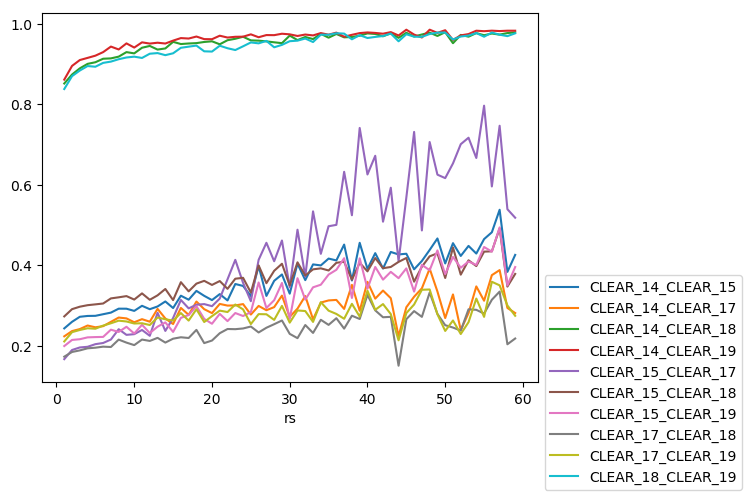

The table this chart was drawn from, first rows:
, RED_14_RED_15, RED_14_RED_17, RED_14_RED_18, RED_14_RED_19, GREEN_14_GREEN_15, GREEN_14_GREEN_17, GREEN_14_GREEN_18, GREEN_14_GREEN_19, BLUE_14_BLUE_15, BLUE_14_BLUE_17, BLUE_14_BLUE_18, BLUE_14_BLUE_19, CLEAR_14_CLEAR_15, CLEAR_14_CLEAR_17, CLEAR_14_CLEAR_18, CLEAR_14_CLEAR_19, RED_15_RED_17, RED_15_RED_18, RED_15_RED_19, GREEN_15_GREEN_17, GREEN_15_GREEN_18, GREEN_15_GREEN_19, BLUE_15_BLUE_17
0, 0.245, 0.2258, 0.8481, 0.8578, 0.2425, 0.2223, 0.8541, 0.8636, 0.2358, 0.221, 0.8469, 0.8553, 0.2428, 0.223, 0.8516, 0.8613, 0.168, 0.2725, 0.202, 0.1657, 0.274, 0.1978, 0.1573
2, 0.2625, 0.2393, 0.8719, 0.8939, 0.2581, 0.2343, 0.8761, 0.8964, 0.2527, 0.233, 0.8709, 0.8926, 0.2592, 0.2361, 0.8739, 0.8954, 0.1916, 0.2914, 0.2181, 0.1866, 0.2914, 0.212, 0.179
3, 0.2754, 0.2443, 0.888, 0.909, 0.2698, 0.239, 0.8905, 0.9102, 0.2646, 0.238, 0.8869, 0.9075, 0.2716, 0.2411, 0.8893, 0.91, 0.1992, 0.298, 0.22, 0.1939, 0.2973, 0.2134, 0.1876
4, 0.2776, 0.2536, 0.8998, 0.9145, 0.2719, 0.247, 0.9015, 0.9155, 0.2666, 0.2462, 0.8991, 0.9132, 0.2737, 0.2499, 0.9005, 0.9154, 0.2006, 0.302, 0.2249, 0.1946, 0.3012, 0.218, 0.1884
5, 0.2776, 0.2488, 0.9043, 0.9204, 0.2718, 0.2429, 0.9059, 0.9212, 0.2668, 0.2423, 0.9047, 0.9196, 0.274, 0.2455, 0.9045, 0.9209, 0.2081, 0.3041, 0.2256, 0.2018, 0.303, 0.2187, 0.1957
6, 0.282, 0.2519, 0.9131, 0.9292, 0.2759, 0.246, 0.914, 0.9297, 0.271, 0.2453, 0.9128, 0.9284, 0.278, 0.2483, 0.9132, 0.9297, 0.2104, 0.3063, 0.226, 0.2043, 0.3053, 0.2192, 0.1982
7, 0.2862, 0.2636, 0.9139, 0.943, 0.2794, 0.2562, 0.9154, 0.9437, 0.2747, 0.2559, 0.9144, 0.9421, 0.282, 0.259, 0.9141, 0.9435, 0.2201, 0.3191, 0.244, 0.213, 0.3178, 0.2369, 0.2065
8, 0.2962, 0.2744, 0.9183, 0.9359, 0.2897, 0.2668, 0.9195, 0.9365, 0.2846, 0.2667, 0.9182, 0.9353, 0.2918, 0.2697, 0.9184, 0.9363, 0.2456, 0.3219, 0.2385, 0.2389, 0.3212, 0.2309, 0.2323
9, 0.2965, 0.2724, 0.9296, 0.9509, 0.2893, 0.2644, 0.9306, 0.9514, 0.2841, 0.2645, 0.9297, 0.9509, 0.2917, 0.2677, 0.9297, 0.9514, 0.2317, 0.3247, 0.2514, 0.2245, 0.3241, 0.2439, 0.2172
10, 0.2905, 0.2618, 0.9261, 0.9405, 0.2838, 0.2545, 0.9273, 0.9414, 0.2789, 0.2549, 0.9265, 0.9408, 0.2863, 0.258, 0.9266, 0.941, 0.2334, 0.3162, 0.2343, 0.2259, 0.3149, 0.2275, 0.2196
11, 0.304, 0.2711, 0.9406, 0.9538, 0.296, 0.2624, 0.9409, 0.9541, 0.291, 0.2625, 0.9407, 0.9542, 0.2989, 0.2657, 0.9406, 0.954, 0.2446, 0.3319, 0.2569, 0.2366, 0.3304, 0.2488, 0.2288
12, 0.2949, 0.2636, 0.9451, 0.9505, 0.2878, 0.2563, 0.9454, 0.9511, 0.2828, 0.2569, 0.9451, 0.95, 0.2905, 0.2594, 0.9451, 0.9509, 0.2291, 0.3157, 0.2356, 0.2225, 0.315, 0.2288, 0.2163
13, 0.3029, 0.2975, 0.9358, 0.9526, 0.2946, 0.2876, 0.9366, 0.9533, 0.2892, 0.2879, 0.9365, 0.9531, 0.2973, 0.2913, 0.936, 0.9531, 0.2873, 0.3277, 0.2524, 0.2794, 0.326, 0.2438, 0.2733
14, 0.3146, 0.2734, 0.9385, 0.9506, 0.3068, 0.2641, 0.9393, 0.9512, 0.3014, 0.2652, 0.9384, 0.9498, 0.3097, 0.2674, 0.9388, 0.9511, 0.2421, 0.3427, 0.2631, 0.2342, 0.341, 0.2546, 0.2275
15, 0.2976, 0.2577, 0.9553, 0.9581, 0.2906, 0.2504, 0.9558, 0.9587, 0.285, 0.251, 0.9553, 0.9575, 0.2934, 0.2536, 0.9553, 0.9583, 0.2735, 0.3148, 0.2385, 0.2667, 0.3139, 0.2318, 0.26
16, 0.3289, 0.2992, 0.9498, 0.9643, 0.3217, 0.2906, 0.9505, 0.9645, 0.3171, 0.2913, 0.9502, 0.9635, 0.3241, 0.2937, 0.9498, 0.9646, 0.3183, 0.3595, 0.2736, 0.3109, 0.3584, 0.2662, 0.305
17, 0.3201, 0.2823, 0.9512, 0.963, 0.3109, 0.2724, 0.9516, 0.9636, 0.306, 0.2731, 0.9516, 0.9627, 0.3141, 0.2764, 0.9512, 0.9635, 0.2992, 0.3375, 0.2817, 0.2897, 0.3353, 0.2726, 0.2825
18, 0.3417, 0.3162, 0.9519, 0.9684, 0.333, 0.3059, 0.9523, 0.9685, 0.3273, 0.3063, 0.9522, 0.9682, 0.3361, 0.3096, 0.9521, 0.9685, 0.3084, 0.3572, 0.3038, 0.299, 0.3546, 0.2937, 0.2905
19, 0.33, 0.2975, 0.9549, 0.9619, 0.3203, 0.2863, 0.9549, 0.9622, 0.3143, 0.2867, 0.9545, 0.9617, 0.3237, 0.2905, 0.9549, 0.962, 0.3085, 0.3641, 0.2725, 0.3015, 0.3616, 0.263, 0.2945
20, 0.3178, 0.2857, 0.9565, 0.9616, 0.3106, 0.2767, 0.9567, 0.9626, 0.3058, 0.2782, 0.9564, 0.9616, 0.3132, 0.2808, 0.9566, 0.9618, 0.3033, 0.3528, 0.2588, 0.2946, 0.3511, 0.2517, 0.2891
21, 0.334, 0.3109, 0.9492, 0.9704, 0.3245, 0.2997, 0.9495, 0.9706, 0.3195, 0.301, 0.9498, 0.9703, 0.328, 0.3036, 0.9492, 0.9705, 0.3232, 0.3634, 0.2846, 0.3145, 0.3607, 0.2751, 0.3087
22, 0.3181, 0.3052, 0.9594, 0.966, 0.309, 0.2953, 0.9595, 0.9662, 0.3038, 0.2964, 0.9594, 0.9662, 0.3123, 0.2995, 0.9593, 0.9659, 0.3705, 0.3434, 0.2667, 0.3612, 0.3411, 0.2578, 0.3531
23, 0.3594, 0.3071, 0.9629, 0.9676, 0.3501, 0.2954, 0.9633, 0.9682, 0.345, 0.2966, 0.9629, 0.9681, 0.3532, 0.2999, 0.9629, 0.9678, 0.42, 0.3696, 0.2874, 0.4107, 0.3672, 0.2769, 0.4033
24, 0.3535, 0.3091, 0.9678, 0.968, 0.3456, 0.2995, 0.9681, 0.9682, 0.3415, 0.3002, 0.9679, 0.9677, 0.3483, 0.3032, 0.9679, 0.9681, 0.362, 0.371, 0.2792, 0.355, 0.3689, 0.2702, 0.3497
25, 0.3284, 0.2832, 0.9589, 0.9738, 0.3199, 0.2736, 0.9592, 0.9744, 0.3144, 0.2747, 0.9588, 0.9742, 0.3231, 0.2771, 0.9589, 0.9739, 0.3162, 0.3344, 0.289, 0.3085, 0.3329, 0.28, 0.3009
26, 0.4049, 0.3073, 0.9582, 0.9665, 0.395, 0.2939, 0.9586, 0.9669, 0.3905, 0.294, 0.9585, 0.9669, 0.3979, 0.2987, 0.9582, 0.9667, 0.4206, 0.4033, 0.3638, 0.4102, 0.3998, 0.3516, 0.4039
27, 0.3307, 0.2957, 0.9565, 0.9722, 0.3197, 0.2828, 0.9562, 0.9725, 0.3131, 0.2824, 0.9559, 0.9719, 0.3235, 0.288, 0.9564, 0.9721, 0.4604, 0.3592, 0.3006, 0.4513, 0.356, 0.2899, 0.442
28, 0.3682, 0.3043, 0.9542, 0.9719, 0.3576, 0.2908, 0.9543, 0.9725, 0.3516, 0.2908, 0.9535, 0.9714, 0.3611, 0.2956, 0.9541, 0.9719, 0.417, 0.3899, 0.3202, 0.4058, 0.3861, 0.3085, 0.3992
29, 0.3843, 0.3327, 0.952, 0.9756, 0.3732, 0.3186, 0.952, 0.9762, 0.3671, 0.3187, 0.9516, 0.9756, 0.3769, 0.3243, 0.952, 0.9754, 0.4683, 0.4084, 0.3639, 0.4586, 0.4044, 0.351, 0.4519
30, 0.3343, 0.2766, 0.9708, 0.974, 0.3261, 0.2681, 0.9708, 0.9745, 0.3211, 0.2694, 0.9709, 0.9739, 0.3292, 0.2714, 0.9708, 0.9739, 0.3506, 0.3518, 0.2712, 0.342, 0.3499, 0.2642, 0.3343
31, 0.4079, 0.296, 0.9596, 0.9701, 0.4009, 0.2889, 0.9595, 0.9704, 0.397, 0.2903, 0.9593, 0.9699, 0.4037, 0.2919, 0.9596, 0.9699, 0.494, 0.4084, 0.3718, 0.4845, 0.4088, 0.3649, 0.4773
32, 0.3664, 0.3284, 0.9674, 0.9736, 0.3609, 0.3186, 0.9678, 0.974, 0.3569, 0.3202, 0.9678, 0.9736, 0.3628, 0.3232, 0.9673, 0.9734, 0.3772, 0.3757, 0.3186, 0.3681, 0.3748, 0.3116, 0.3595
33, 0.4087, 0.2731, 0.962, 0.9713, 0.3985, 0.2607, 0.9623, 0.9714, 0.3928, 0.2602, 0.962, 0.9709, 0.4019, 0.2653, 0.9621, 0.9712, 0.5389, 0.3935, 0.3518, 0.5283, 0.3906, 0.3414, 0.5215
34, 0.4049, 0.3133, 0.9752, 0.9771, 0.3965, 0.3035, 0.9752, 0.9776, 0.3913, 0.3044, 0.9748, 0.9767, 0.3994, 0.307, 0.9752, 0.977, 0.4341, 0.3947, 0.3563, 0.4227, 0.3928, 0.348, 0.4143
35, 0.4251, 0.3238, 0.9652, 0.9731, 0.4127, 0.3079, 0.9652, 0.9733, 0.4056, 0.3072, 0.9652, 0.9727, 0.4163, 0.3123, 0.9656, 0.973, 0.5045, 0.3928, 0.3849, 0.4926, 0.3874, 0.3696, 0.4841
36, 0.4168, 0.3212, 0.9746, 0.9782, 0.4089, 0.3094, 0.9749, 0.9785, 0.4037, 0.3101, 0.9748, 0.9782, 0.4118, 0.3136, 0.9748, 0.9782, 0.5064, 0.4094, 0.3935, 0.4963, 0.4072, 0.3852, 0.4881
37, 0.4606, 0.3041, 0.9662, 0.968, 0.4472, 0.2861, 0.9663, 0.968, 0.44, 0.283, 0.9665, 0.9675, 0.4512, 0.2912, 0.9665, 0.9679, 0.6388, 0.4155, 0.4266, 0.6296, 0.4089, 0.4133, 0.6218
38, 0.3717, 0.361, 0.9674, 0.9729, 0.3573, 0.3452, 0.9673, 0.9733, 0.3502, 0.3434, 0.967, 0.9727, 0.3618, 0.351, 0.9673, 0.9727, 0.5309, 0.3705, 0.328, 0.5216, 0.3635, 0.3127, 0.5113
39, 0.4659, 0.2996, 0.9705, 0.9774, 0.4511, 0.2804, 0.9704, 0.9775, 0.4439, 0.2775, 0.97, 0.9768, 0.4556, 0.2865, 0.9705, 0.977, 0.7481, 0.4137, 0.4265, 0.7391, 0.4062, 0.4096, 0.7323
40, 0.3963, 0.3651, 0.9762, 0.9787, 0.3879, 0.355, 0.9763, 0.9791, 0.3832, 0.3555, 0.9763, 0.9783, 0.3909, 0.3585, 0.9762, 0.9786, 0.6301, 0.3881, 0.3476, 0.6203, 0.3852, 0.3377, 0.6131
41, 0.4385, 0.3268, 0.9749, 0.9776, 0.4251, 0.3111, 0.9749, 0.978, 0.4189, 0.3093, 0.9747, 0.9772, 0.4299, 0.3168, 0.9749, 0.9774, 0.6788, 0.4243, 0.4046, 0.6691, 0.4179, 0.3897, 0.6614
42, 0.3998, 0.3464, 0.969, 0.9757, 0.3877, 0.3316, 0.969, 0.9758, 0.381, 0.3312, 0.9688, 0.9756, 0.3917, 0.3369, 0.9691, 0.9755, 0.5168, 0.399, 0.3724, 0.5066, 0.3929, 0.3586, 0.4982
43, 0.4406, 0.3264, 0.9764, 0.9795, 0.4288, 0.3129, 0.9764, 0.9797, 0.423, 0.3103, 0.9766, 0.9793, 0.4328, 0.3178, 0.9765, 0.9794, 0.5984, 0.4004, 0.3911, 0.5879, 0.3959, 0.3793, 0.5808
44, 0.4342, 0.2308, 0.9649, 0.9714, 0.4225, 0.2182, 0.9653, 0.9719, 0.4164, 0.2189, 0.965, 0.9709, 0.4266, 0.2232, 0.9652, 0.971, 0.4167, 0.4131, 0.3749, 0.4047, 0.4087, 0.3637, 0.3944
45, 0.4355, 0.3034, 0.9778, 0.9856, 0.4251, 0.2898, 0.9774, 0.9856, 0.4183, 0.2884, 0.9773, 0.9853, 0.4284, 0.2954, 0.9777, 0.9854, 0.5728, 0.423, 0.3988, 0.5624, 0.4192, 0.3878, 0.5506
46, 0.3992, 0.3318, 0.9683, 0.9734, 0.3856, 0.3151, 0.9684, 0.974, 0.3786, 0.3152, 0.968, 0.9729, 0.3897, 0.3215, 0.9685, 0.9733, 0.7391, 0.3648, 0.3429, 0.7289, 0.3597, 0.3298, 0.723
47, 0.4192, 0.3546, 0.9736, 0.9665, 0.407, 0.3373, 0.9738, 0.9666, 0.3996, 0.3336, 0.974, 0.9656, 0.4105, 0.3424, 0.9735, 0.966, 0.4929, 0.4033, 0.4098, 0.485, 0.3967, 0.3972, 0.4742
48, 0.4453, 0.3997, 0.9781, 0.9856, 0.4341, 0.386, 0.9779, 0.9857, 0.4273, 0.3853, 0.9776, 0.9851, 0.4378, 0.3914, 0.9782, 0.9855, 0.7136, 0.4269, 0.3947, 0.7041, 0.4222, 0.3822, 0.6976
49, 0.4738, 0.343, 0.9701, 0.9778, 0.4624, 0.3297, 0.9702, 0.9778, 0.4565, 0.3283, 0.9705, 0.9775, 0.4664, 0.3344, 0.9699, 0.9776, 0.6327, 0.4348, 0.4439, 0.6225, 0.4301, 0.4315, 0.6112
50, 0.4095, 0.275, 0.9795, 0.9844, 0.4011, 0.2634, 0.9789, 0.9847, 0.3974, 0.2647, 0.9789, 0.9839, 0.4043, 0.2685, 0.9792, 0.9841, 0.6239, 0.3723, 0.3838, 0.6147, 0.3702, 0.3744, 0.6053
51, 0.4655, 0.3395, 0.9518, 0.9603, 0.45, 0.3216, 0.9518, 0.9608, 0.4408, 0.3184, 0.9519, 0.96, 0.4547, 0.3272, 0.9519, 0.96, 0.6604, 0.4515, 0.4303, 0.6472, 0.4451, 0.415, 0.6385
52, 0.4356, 0.2522, 0.9726, 0.9717, 0.4178, 0.2304, 0.9725, 0.9721, 0.4101, 0.2268, 0.9724, 0.9709, 0.4229, 0.2385, 0.9725, 0.9713, 0.7069, 0.3868, 0.4055, 0.6977, 0.3771, 0.3879, 0.6896
53, 0.4599, 0.2949, 0.9684, 0.9751, 0.4427, 0.2728, 0.9679, 0.9752, 0.4341, 0.2688, 0.9681, 0.9738, 0.4479, 0.2808, 0.9681, 0.9746, 0.7223, 0.4212, 0.4204, 0.7136, 0.4128, 0.4041, 0.7054
54, 0.437, 0.3563, 0.9769, 0.9831, 0.4248, 0.3415, 0.9767, 0.9836, 0.4192, 0.3416, 0.9764, 0.9831, 0.4288, 0.3472, 0.977, 0.9829, 0.6757, 0.4041, 0.4087, 0.6619, 0.3988, 0.3961, 0.6511
55, 0.4737, 0.3213, 0.9716, 0.9819, 0.4609, 0.3055, 0.9715, 0.9824, 0.4554, 0.3045, 0.9714, 0.9818, 0.4648, 0.3116, 0.9717, 0.9817, 0.8037, 0.441, 0.4538, 0.7939, 0.434, 0.4404, 0.786
56, 0.4925, 0.3888, 0.9761, 0.9833, 0.4769, 0.3703, 0.9757, 0.9835, 0.4683, 0.3678, 0.9752, 0.9824, 0.4817, 0.3751, 0.9759, 0.983, 0.604, 0.4424, 0.4447, 0.5928, 0.435, 0.4277, 0.5864
57, 0.5508, 0.4044, 0.9735, 0.9824, 0.5324, 0.382, 0.9728, 0.9825, 0.5229, 0.378, 0.9724, 0.982, 0.5378, 0.3877, 0.9732, 0.9821, 0.7534, 0.5005, 0.5063, 0.7437, 0.4917, 0.4877, 0.7356
58, 0.3917, 0.3018, 0.9773, 0.9833, 0.3793, 0.2876, 0.9766, 0.9836, 0.3734, 0.2878, 0.9763, 0.9826, 0.3833, 0.2936, 0.9771, 0.9829, 0.5481, 0.3539, 0.3587, 0.5336, 0.3478, 0.3445, 0.5246
59, 0.4346, 0.2894, 0.9789, 0.9834, 0.4216, 0.2747, 0.9785, 0.9837, 0.4149, 0.2736, 0.9783, 0.9827, 0.4255, 0.2809, 0.9788, 0.9829, 0.5274, 0.3862, 0.405, 0.5107, 0.3792, 0.3901, 0.5009
